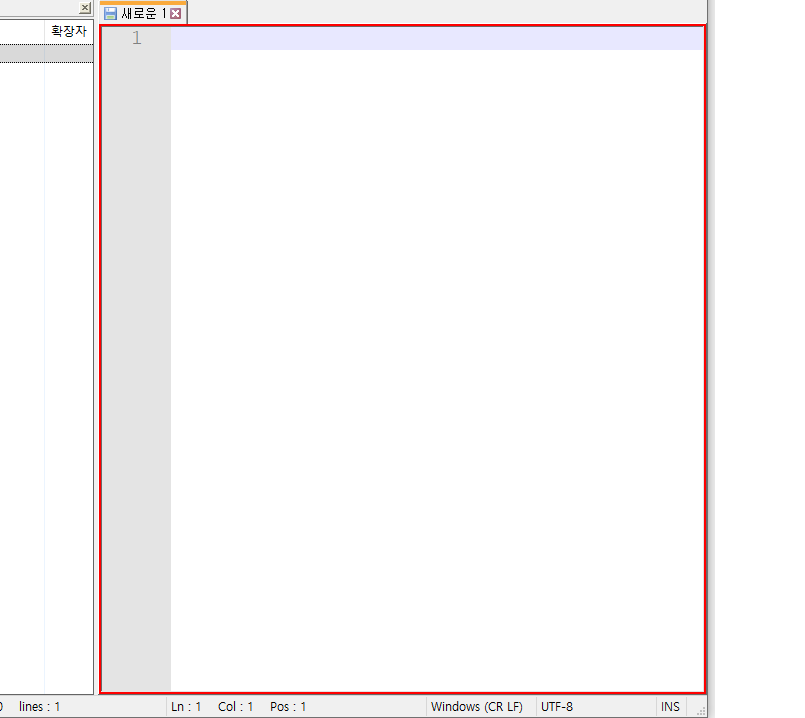
Workflow: Main

Step 1: type "Hello" into the element in window '*D:\Temp\test_*.txt - Notepad++' (notepad++.exe)
